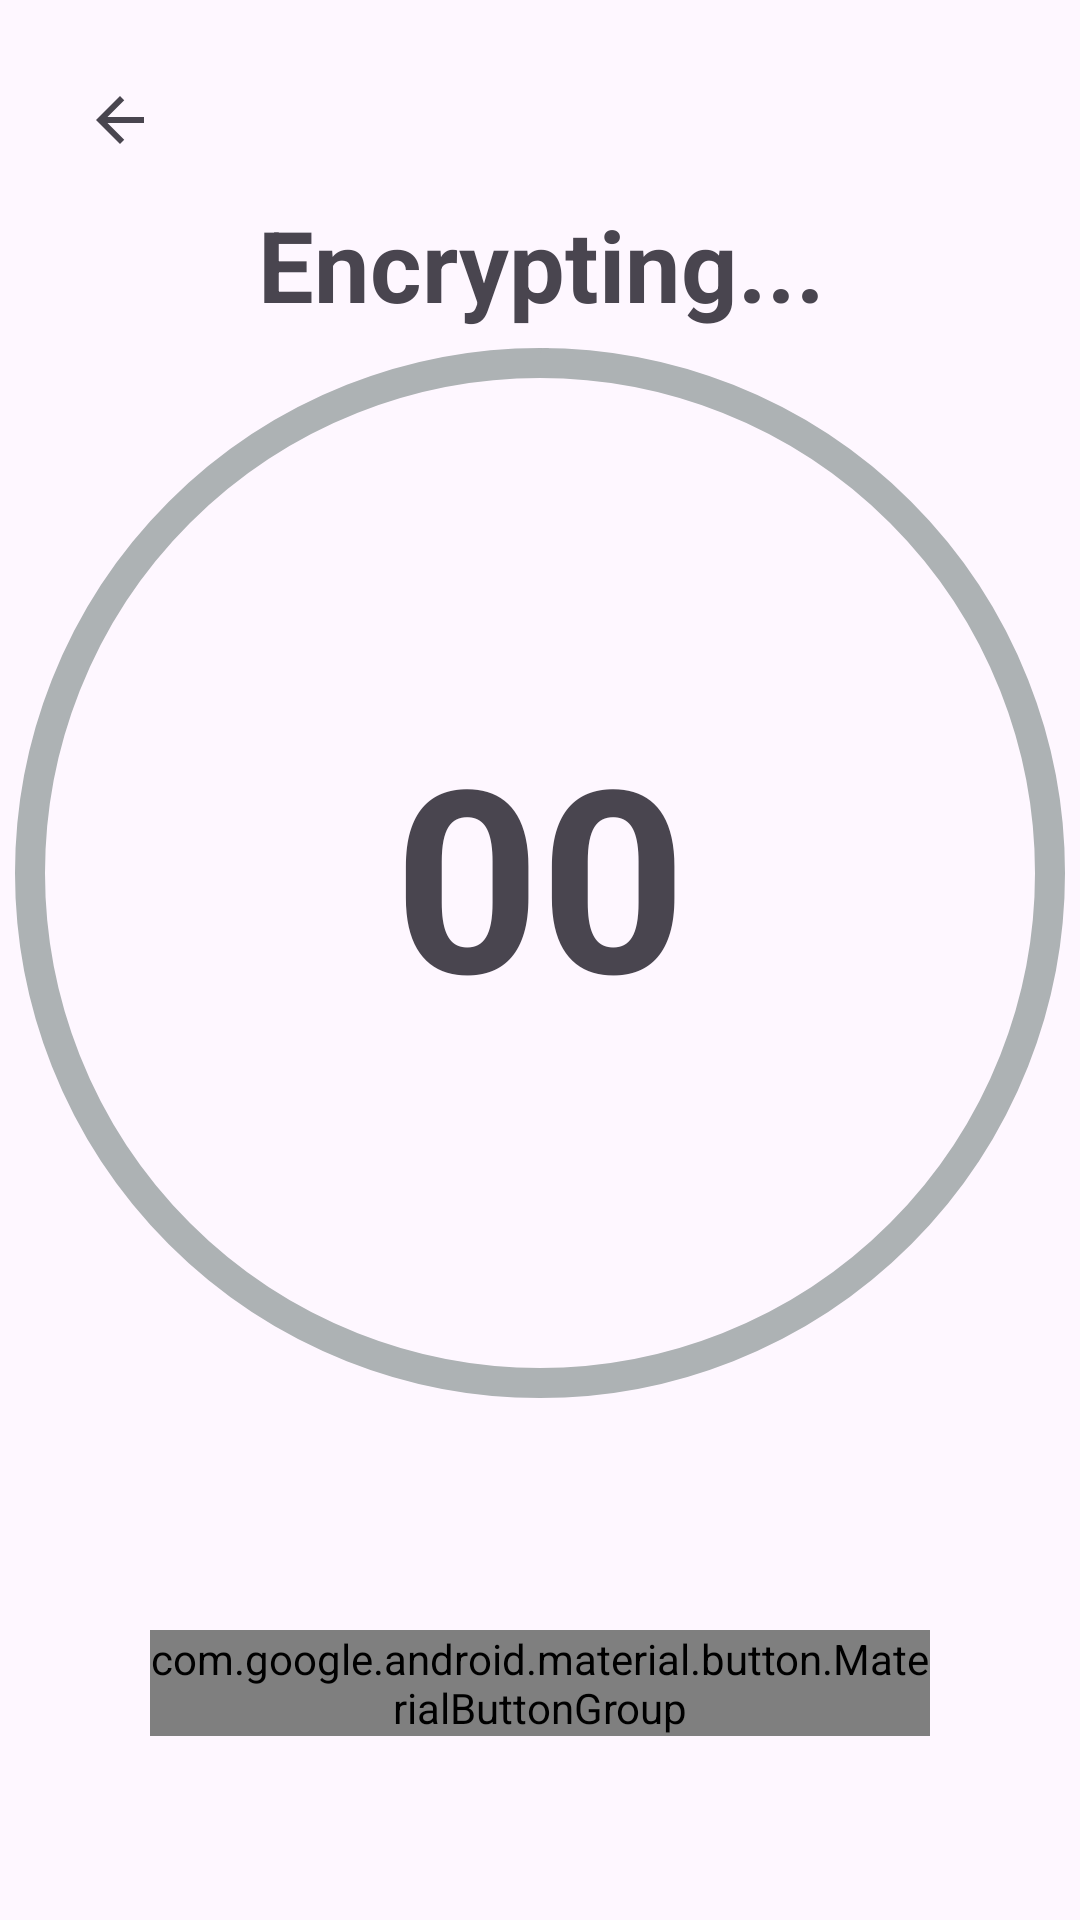

Reconstruct the res/layout file that produces this screen, plus the resources it refers to.
<!-- AndroidManifest.xml: application theme Theme.Encrypter -->
<!-- res/layout/activity_progress.xml -->
<?xml version="1.0" encoding="utf-8"?>
<androidx.constraintlayout.widget.ConstraintLayout xmlns:android="http://schemas.android.com/apk/res/android"
    xmlns:app="http://schemas.android.com/apk/res-auto"
    xmlns:tools="http://schemas.android.com/tools"
    android:layout_width="match_parent"
    android:layout_height="match_parent"
    android:fitsSystemWindows="true"
    tools:context=".ui.Progress">

    <ImageButton
        android:id="@+id/btnBack"
        android:layout_width="48dp"
        android:layout_height="48dp"
        android:layout_marginStart="16dp"
        android:layout_marginTop="16dp"
        android:background="?attr/selectableItemBackgroundBorderless"
        android:contentDescription="Back"
        android:src="@drawable/ic_back"
        app:layout_constraintStart_toStartOf="parent"
        app:layout_constraintTop_toTopOf="parent" />

    <TextView
        android:id="@+id/tvStatusTitle"
        android:layout_width="wrap_content"
        android:layout_height="wrap_content"
        android:text="Encrypting..."
        android:textSize="33sp"
        android:textStyle="bold"
        app:layout_constraintBottom_toTopOf="@+id/progressContainer"
        app:layout_constraintEnd_toEndOf="parent"
        app:layout_constraintStart_toStartOf="@+id/progressContainer"
        app:layout_constraintTop_toBottomOf="@+id/btnBack" />

    <FrameLayout
        android:id="@+id/progressContainer"
        android:layout_width="wrap_content"
        android:layout_height="wrap_content"
        app:layout_constraintBottom_toBottomOf="parent"
        app:layout_constraintEnd_toEndOf="parent"
        app:layout_constraintStart_toStartOf="parent"
        app:layout_constraintTop_toBottomOf="@+id/btnBack"
        app:layout_constraintVertical_bias="0.22000003">

        <com.google.android.material.progressindicator.CircularProgressIndicator
            android:id="@+id/progressBar"
            android:layout_width="match_parent"
            android:layout_height="match_parent"
            android:layout_gravity="center"
            android:progress="0"
            app:indicatorSize="350dp"
            app:trackThickness="10dp" />


        <TextView
            android:id="@+id/tvPercentage"
            android:layout_width="wrap_content"
            android:layout_height="wrap_content"
            android:layout_gravity="center"
            android:text="@string/_00"
            android:textSize="85sp"
            android:textStyle="bold" />
    </FrameLayout>

    <TextView
        android:id="@+id/tvStorageInfo"
        android:layout_width="wrap_content"
        android:layout_height="wrap_content"
        android:layout_marginTop="20dp"
        android:text="@string/file_saved_in_download_folder"
        android:visibility="invisible"
        android:textSize="20sp"
        android:textStyle="bold"
        app:layout_constraintEnd_toEndOf="parent"
        app:layout_constraintStart_toStartOf="parent"
        app:layout_constraintTop_toBottomOf="@id/progressContainer" />


    <com.google.android.material.button.MaterialButtonGroup
        android:id="@+id/buttonGroup"
        style="@style/Widget.Material3.MaterialButtonGroup.Connected"
        android:layout_width="match_parent"
        android:layout_height="wrap_content"
        android:layout_marginHorizontal="50dp"
        android:enabled="false"
        app:layout_constraintBottom_toBottomOf="parent"
        app:layout_constraintEnd_toEndOf="@+id/progressContainer"
        app:layout_constraintStart_toStartOf="@+id/progressContainer"
        app:layout_constraintTop_toBottomOf="@+id/tvStorageInfo"
        app:layout_constraintVertical_bias="0.3">

        <com.google.android.material.button.MaterialButton
            android:id="@+id/btnShare"
            android:layout_width="0dp"
            android:layout_height="wrap_content"
            android:layout_weight="1"
            android:paddingVertical="15dp"
            app:icon="@drawable/ic_share"
            app:iconGravity="textEnd"
            app:iconSize="30dp" />

        <Button
            android:id="@+id/btnDelete"
            android:layout_width="0dp"
            android:layout_height="wrap_content"
            android:layout_weight="1"
            android:paddingVertical="15dp"
            app:icon="@drawable/ic_delete"
            app:iconGravity="textEnd"
            app:iconSize="30dp" />

        <Button
            android:id="@+id/btnOpenFolder"
            android:layout_width="0dp"
            android:layout_height="wrap_content"
            android:layout_weight="1"
            android:paddingVertical="15dp"
            app:icon="@drawable/ic_folder_view"
            app:iconGravity="textEnd"
            app:iconSize="30dp" />

    </com.google.android.material.button.MaterialButtonGroup>


</androidx.constraintlayout.widget.ConstraintLayout>
<!-- resources referenced by this layout -->
<resources>
  <!-- drawable ic_back (drawable) -->
  <vector xmlns:android="http://schemas.android.com/apk/res/android"
      android:width="24dp"
      android:height="24dp"
      android:viewportWidth="24"
      android:viewportHeight="24"
      android:tint="?attr/colorControlNormal">
      <path
          android:fillColor="#212121"
          android:pathData="M20,11H7.83l5.59,-5.59L12,4l-8,8l8,8l1.41,-1.41L7.83,13H20V11Z" />
  </vector>
  <!-- drawable ic_folder_view (drawable) -->
  <vector xmlns:android="http://schemas.android.com/apk/res/android"
      android:width="24dp"
      android:height="24dp"
      android:viewportWidth="960"
      android:viewportHeight="960"
      android:tint="?attr/colorControlNormal">
    <path
        android:fillColor="@android:color/white"
        android:pathData="M160,800Q127,800 103.5,776.5Q80,753 80,720L80,240Q80,207 103.5,183.5Q127,160 160,160L400,160L480,240L800,240Q833,240 856.5,263.5Q880,287 880,320L880,569Q829,527 767.5,503.5Q706,480 640,480Q497,480 392.5,574Q288,668 252,800L160,800ZM640,920Q549,920 472,872Q395,824 360,740Q395,656 472,608Q549,560 640,560Q731,560 808,608Q885,656 920,740Q885,824 808,872Q731,920 640,920ZM711,811Q740,782 740,740Q740,698 711,669Q682,640 640,640Q598,640 569,669Q540,698 540,740Q540,782 569,811Q598,840 640,840Q682,840 711,811ZM597.5,782.5Q580,765 580,740Q580,715 597.5,697.5Q615,680 640,680Q665,680 682.5,697.5Q700,715 700,740Q700,765 682.5,782.5Q665,800 640,800Q615,800 597.5,782.5Z"/>
  </vector>
  <string name="_00">00</string>
  <string name="file_saved_in_download_folder">File saved in download folder</string>
  <style name="Theme.Encrypter" parent="Base.Theme.Encrypter">
          
          <item name="android:statusBarColor">@color/black</item>
      </style>
  <style name="Base.Theme.Encrypter" parent="Theme.Material3.DayNight.NoActionBar">
          
          <item name="colorPrimary">@color/primaryColor</item>
          <item name="colorSecondary">@color/I</item>
          <item name="colorPrimaryContainer">@color/II</item>
          <item name="colorOnPrimaryContainer">@color/white</item>
          <item name="colorSecondaryContainer">@color/colorSecondaryContainer</item>
  
      </style>
  <color name="black">#FF000000</color>
  <color name="primaryColor">#474F52</color>
  <color name="I">#1E1B1A</color>
  <color name="II">#464D50</color>
  <color name="white">#FFFFFFFF</color>
  <color name="colorSecondaryContainer">#ADB2B4</color>
</resources>
